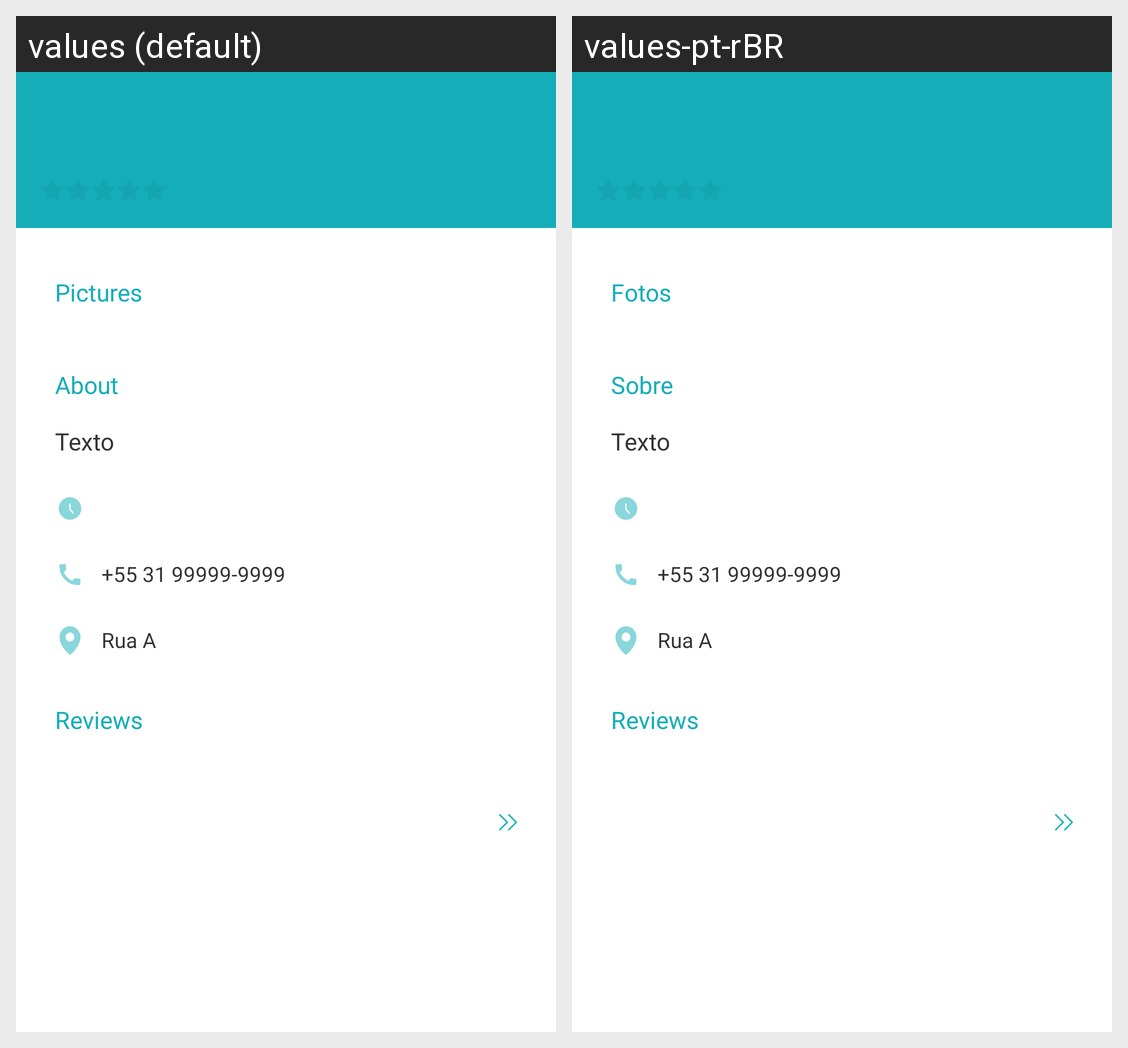

The same Android screen rendered under two of its app's locales, left to right. List the strings drawn on it with the default value and each locale's translation.
Android screen res/layout/content_scrolling.xml rendered under 2 locales, left to right: values (default), values-pt-rBR. Device: Nexus 5 (rendered at 1080×1920; each locale shown at half size, 540×960, under a caption strip naming it); theme AppTheme.
Strings drawn on this screen, with the default value and each locale's value (text and hints the layout hard-codes, and strings that could not be matched under every locale, appear in the picture but are not listed):

fotos
  values: Pictures
  values-pt-rBR: Fotos

sobre
  values: About
  values-pt-rBR: Sobre

reviews
  values: Reviews
  values-pt-rBR: Reviews
